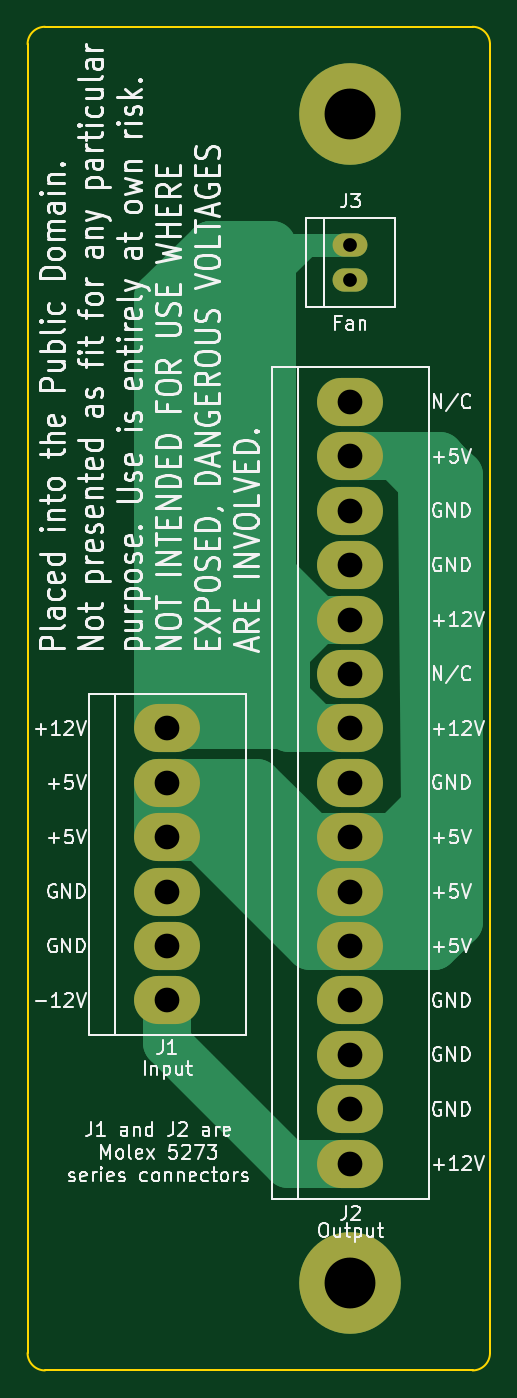
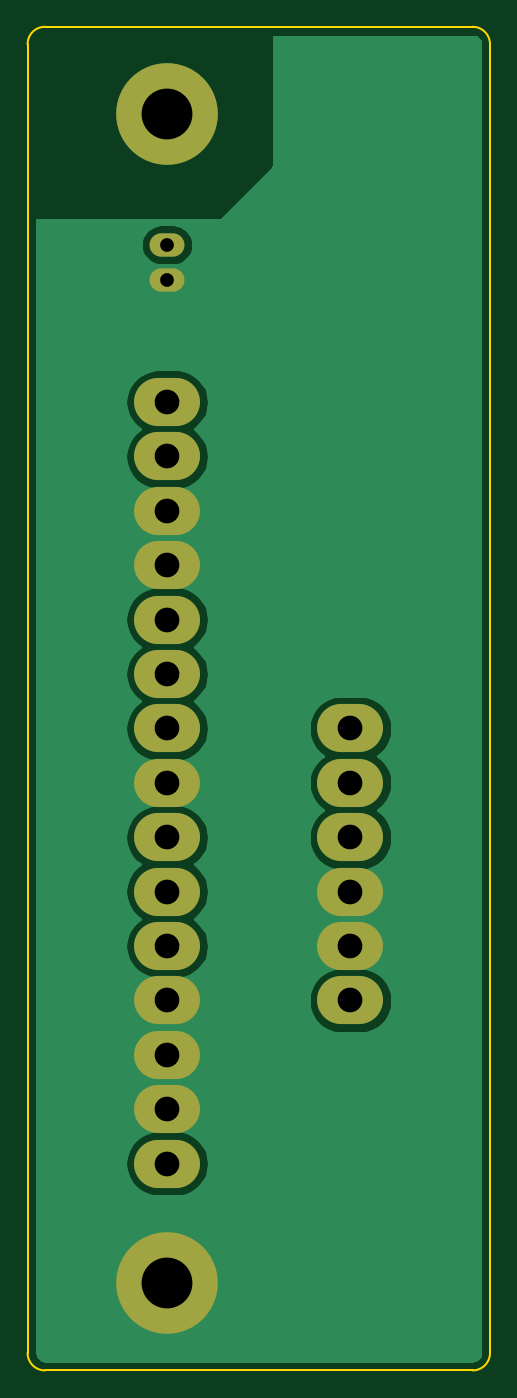
Circuit board: 8 layer files. Board 33.7 x 97.8 mm.
- bottom_copper: Tandy1000PowerGeneric-B_Cu.gbl (24503 bytes)
- bottom_mask: Tandy1000PowerGeneric-B_Mask.gbs (1291 bytes)
- bottom_silk: Tandy1000PowerGeneric-B_SilkS.gbo (473 bytes)
- outline: Tandy1000PowerGeneric-Edge_Cuts.gm1 (1012 bytes)
- top_copper: Tandy1000PowerGeneric-F_Cu.gtl (6744 bytes)
- top_mask: Tandy1000PowerGeneric-F_Mask.gts (1291 bytes)
- top_silk: Tandy1000PowerGeneric-F_SilkS.gto (67997 bytes)
- drill: Tandy1000PowerGeneric.drl (699 bytes)

=== bottom_copper: Tandy1000PowerGeneric-B_Cu.gbl (24503 bytes, source omitted) ===
=== bottom_mask: Tandy1000PowerGeneric-B_Mask.gbs ===
%TF.GenerationSoftware,KiCad,Pcbnew,(5.1.9)-1*%
%TF.CreationDate,2021-05-18T19:43:41+08:00*%
%TF.ProjectId,Tandy1000PowerGeneric,54616e64-7931-4303-9030-506f77657247,rev?*%
%TF.SameCoordinates,Original*%
%TF.FileFunction,Soldermask,Bot*%
%TF.FilePolarity,Negative*%
%FSLAX46Y46*%
G04 Gerber Fmt 4.6, Leading zero omitted, Abs format (unit mm)*
G04 Created by KiCad (PCBNEW (5.1.9)-1) date 2021-05-18 19:43:41*
%MOMM*%
%LPD*%
G01*
G04 APERTURE LIST*
%ADD10O,2.540000X1.700000*%
%ADD11O,4.800000X3.500000*%
%ADD12C,7.400000*%
G04 APERTURE END LIST*
D10*
%TO.C,J3*%
X173355000Y-64135000D03*
X173355000Y-66675000D03*
%TD*%
D11*
%TO.C,J2*%
X173355000Y-131005000D03*
X173355000Y-127045000D03*
X173355000Y-123085000D03*
X173355000Y-119125000D03*
X173355000Y-115165000D03*
X173355000Y-111205000D03*
X173355000Y-107245000D03*
X173355000Y-103285000D03*
X173355000Y-99325000D03*
X173355000Y-95365000D03*
X173355000Y-91405000D03*
X173355000Y-87445000D03*
X173355000Y-83485000D03*
X173355000Y-79525000D03*
X173355000Y-75565000D03*
%TD*%
%TO.C,J1*%
X160020000Y-119125000D03*
X160020000Y-115165000D03*
X160020000Y-111205000D03*
X160020000Y-107245000D03*
X160020000Y-103285000D03*
X160020000Y-99325000D03*
%TD*%
D12*
%TO.C,H2*%
X173355000Y-139680000D03*
%TD*%
%TO.C,H1*%
X173355000Y-54630000D03*
%TD*%
M02*

=== bottom_silk: Tandy1000PowerGeneric-B_SilkS.gbo ===
%TF.GenerationSoftware,KiCad,Pcbnew,(5.1.9)-1*%
%TF.CreationDate,2021-05-18T19:43:41+08:00*%
%TF.ProjectId,Tandy1000PowerGeneric,54616e64-7931-4303-9030-506f77657247,rev?*%
%TF.SameCoordinates,Original*%
%TF.FileFunction,Legend,Bot*%
%TF.FilePolarity,Positive*%
%FSLAX46Y46*%
G04 Gerber Fmt 4.6, Leading zero omitted, Abs format (unit mm)*
G04 Created by KiCad (PCBNEW (5.1.9)-1) date 2021-05-18 19:43:41*
%MOMM*%
%LPD*%
G01*
G04 APERTURE LIST*
G04 APERTURE END LIST*
M02*

=== outline: Tandy1000PowerGeneric-Edge_Cuts.gm1 ===
%TF.GenerationSoftware,KiCad,Pcbnew,(5.1.9)-1*%
%TF.CreationDate,2021-05-18T19:43:41+08:00*%
%TF.ProjectId,Tandy1000PowerGeneric,54616e64-7931-4303-9030-506f77657247,rev?*%
%TF.SameCoordinates,Original*%
%TF.FileFunction,Profile,NP*%
%FSLAX46Y46*%
G04 Gerber Fmt 4.6, Leading zero omitted, Abs format (unit mm)*
G04 Created by KiCad (PCBNEW (5.1.9)-1) date 2021-05-18 19:43:41*
%MOMM*%
%LPD*%
G01*
G04 APERTURE LIST*
%TA.AperFunction,Profile*%
%ADD10C,0.150000*%
%TD*%
G04 APERTURE END LIST*
D10*
X149860000Y-144780000D02*
X149860000Y-49530000D01*
X183515000Y-49530000D02*
X183515000Y-144780000D01*
X182245000Y-48260000D02*
X151130000Y-48260000D01*
X151130000Y-146050000D02*
X182245000Y-146050000D01*
X151130000Y-146050000D02*
G75*
G02*
X149860000Y-144780000I0J1270000D01*
G01*
X183515000Y-144780000D02*
G75*
G02*
X182245000Y-146050000I-1270000J0D01*
G01*
X182245000Y-48260000D02*
G75*
G02*
X183515000Y-49530000I0J-1270000D01*
G01*
X149860000Y-49530000D02*
G75*
G02*
X151130000Y-48260000I1270000J0D01*
G01*
M02*

=== top_copper: Tandy1000PowerGeneric-F_Cu.gtl (6744 bytes, source omitted) ===
=== top_mask: Tandy1000PowerGeneric-F_Mask.gts ===
%TF.GenerationSoftware,KiCad,Pcbnew,(5.1.9)-1*%
%TF.CreationDate,2021-05-18T19:43:41+08:00*%
%TF.ProjectId,Tandy1000PowerGeneric,54616e64-7931-4303-9030-506f77657247,rev?*%
%TF.SameCoordinates,Original*%
%TF.FileFunction,Soldermask,Top*%
%TF.FilePolarity,Negative*%
%FSLAX46Y46*%
G04 Gerber Fmt 4.6, Leading zero omitted, Abs format (unit mm)*
G04 Created by KiCad (PCBNEW (5.1.9)-1) date 2021-05-18 19:43:41*
%MOMM*%
%LPD*%
G01*
G04 APERTURE LIST*
%ADD10O,2.540000X1.700000*%
%ADD11O,4.800000X3.500000*%
%ADD12C,7.400000*%
G04 APERTURE END LIST*
D10*
%TO.C,J3*%
X173355000Y-64135000D03*
X173355000Y-66675000D03*
%TD*%
D11*
%TO.C,J2*%
X173355000Y-131005000D03*
X173355000Y-127045000D03*
X173355000Y-123085000D03*
X173355000Y-119125000D03*
X173355000Y-115165000D03*
X173355000Y-111205000D03*
X173355000Y-107245000D03*
X173355000Y-103285000D03*
X173355000Y-99325000D03*
X173355000Y-95365000D03*
X173355000Y-91405000D03*
X173355000Y-87445000D03*
X173355000Y-83485000D03*
X173355000Y-79525000D03*
X173355000Y-75565000D03*
%TD*%
%TO.C,J1*%
X160020000Y-119125000D03*
X160020000Y-115165000D03*
X160020000Y-111205000D03*
X160020000Y-107245000D03*
X160020000Y-103285000D03*
X160020000Y-99325000D03*
%TD*%
D12*
%TO.C,H2*%
X173355000Y-139680000D03*
%TD*%
%TO.C,H1*%
X173355000Y-54630000D03*
%TD*%
M02*

=== top_silk: Tandy1000PowerGeneric-F_SilkS.gto (67997 bytes, source omitted) ===
=== drill: Tandy1000PowerGeneric.drl ===
M48
; DRILL file {KiCad (5.1.9)-1} date 05/18/21 19:43:42
; FORMAT={-:-/ absolute / metric / decimal}
; #@! TF.CreationDate,2021-05-18T19:43:42+08:00
; #@! TF.GenerationSoftware,Kicad,Pcbnew,(5.1.9)-1
FMAT,2
METRIC
T1C1.000
T2C1.800
T3C3.700
%
G90
G05
T1
X173.355Y-64.135
X173.355Y-66.675
T2
X160.02Y-99.325
X160.02Y-103.285
X160.02Y-107.245
X160.02Y-111.205
X160.02Y-115.165
X160.02Y-119.125
X173.355Y-75.565
X173.355Y-79.525
X173.355Y-83.485
X173.355Y-87.445
X173.355Y-91.405
X173.355Y-95.365
X173.355Y-99.325
X173.355Y-103.285
X173.355Y-107.245
X173.355Y-111.205
X173.355Y-115.165
X173.355Y-119.125
X173.355Y-123.085
X173.355Y-127.045
X173.355Y-131.005
T3
X173.355Y-54.63
X173.355Y-139.68
T0
M30

